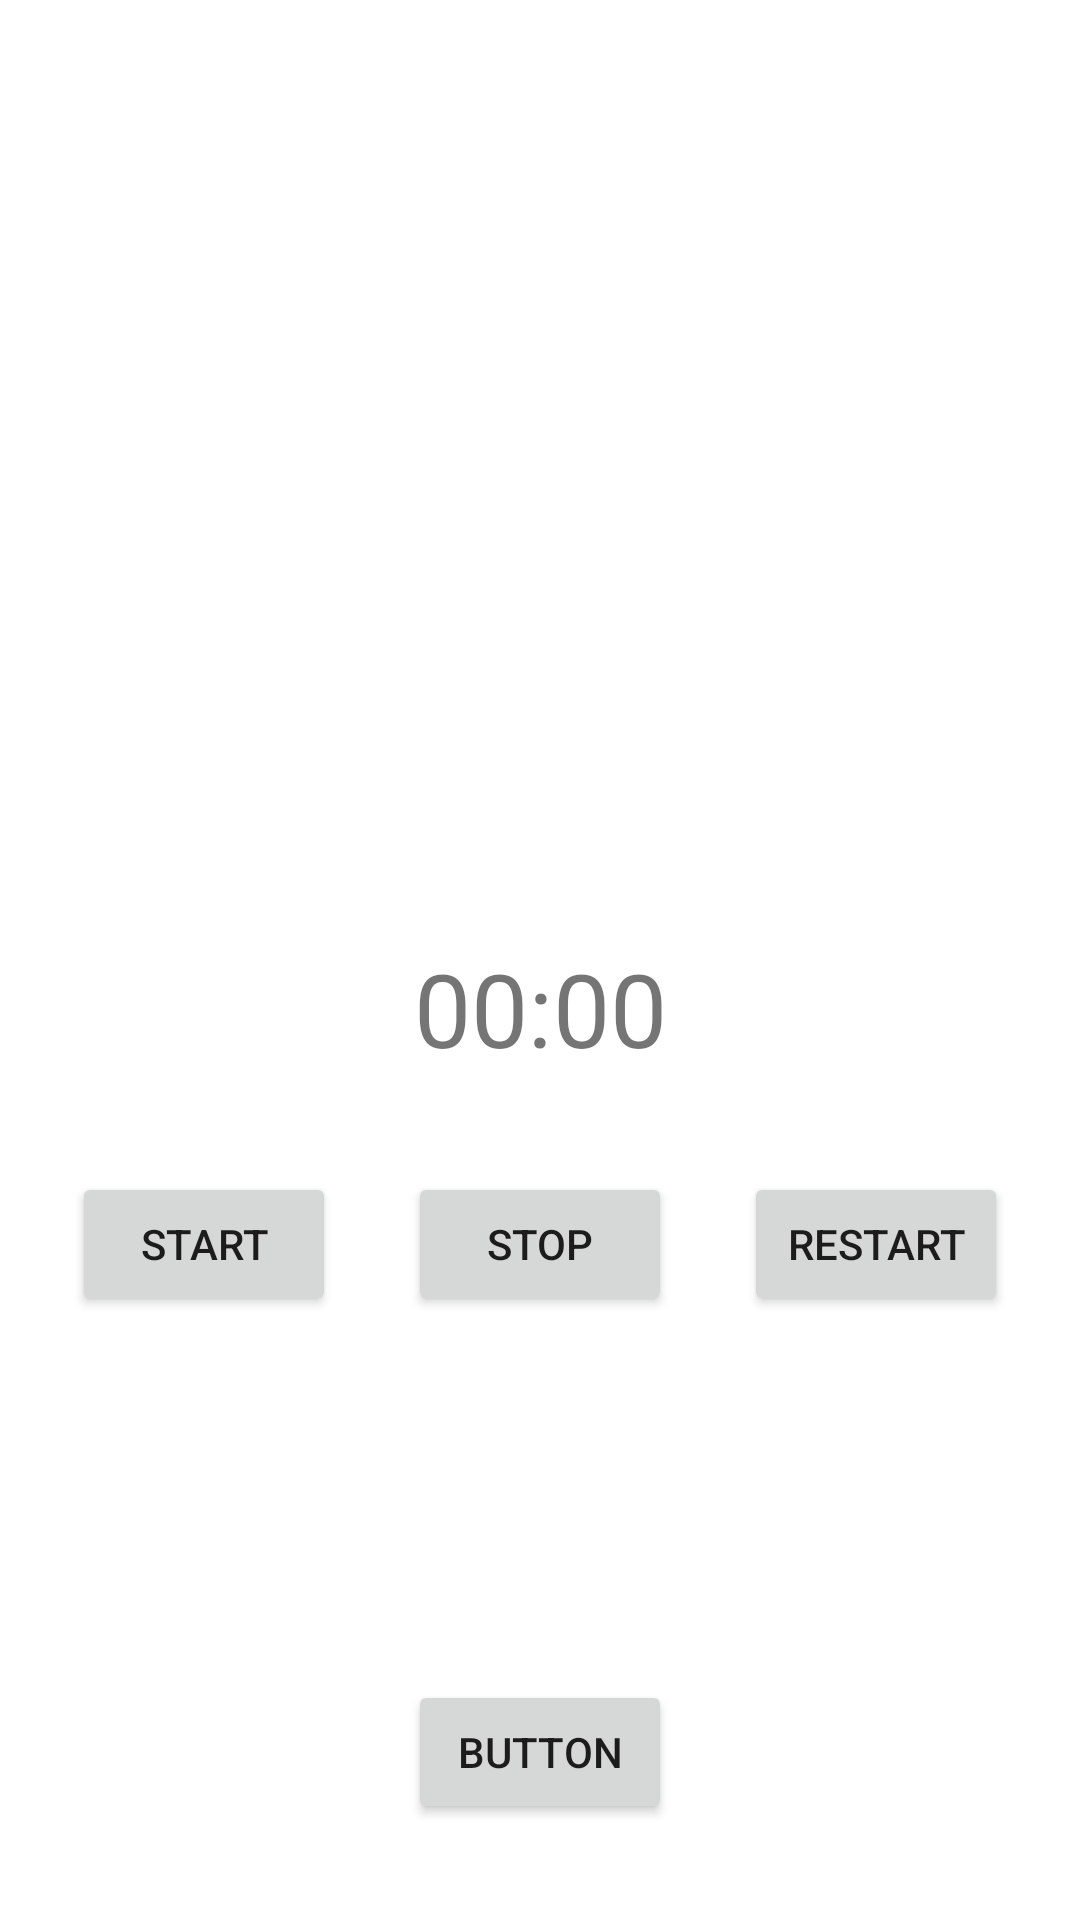

The Android layout XML behind this screen, and the referenced resources:
<!-- AndroidManifest.xml: application theme Theme.TouchApp -->
<!-- res/layout/activity_first_count_down_timer.xml -->
<?xml version="1.0" encoding="utf-8"?>
<androidx.constraintlayout.widget.ConstraintLayout xmlns:android="http://schemas.android.com/apk/res/android"
    xmlns:app="http://schemas.android.com/apk/res-auto"
    xmlns:tools="http://schemas.android.com/tools"
    android:layout_width="match_parent"
    android:layout_height="match_parent"
    tools:context=".FirstCountDownTimerActivity">


    <TextView
        android:id="@+id/tvCountDown"
        android:layout_width="wrap_content"
        android:layout_height="wrap_content"
        android:layout_marginTop="32dp"
        android:text="00:00"
        android:textSize="34sp"
        app:layout_constraintBottom_toBottomOf="parent"
        app:layout_constraintEnd_toEndOf="parent"
        app:layout_constraintStart_toStartOf="parent"
        app:layout_constraintTop_toTopOf="parent" />

    <Button
        android:id="@+id/btnCountDownStart"
        android:layout_width="wrap_content"
        android:layout_height="wrap_content"
        android:layout_marginTop="32dp"
        android:text="START"
        app:layout_constraintEnd_toStartOf="@+id/btnCountDownStop"
        app:layout_constraintHorizontal_bias="0.5"
        app:layout_constraintStart_toStartOf="parent"
        app:layout_constraintTop_toBottomOf="@+id/tvCountDown" />

    <Button
        android:id="@+id/btnCountDownStop"
        android:layout_width="wrap_content"
        android:layout_height="wrap_content"
        android:layout_marginTop="32dp"
        android:text="STOP"
        app:layout_constraintEnd_toStartOf="@+id/btnCountDownRestart"
        app:layout_constraintHorizontal_bias="0.5"
        app:layout_constraintStart_toEndOf="@+id/btnCountDownStart"
        app:layout_constraintTop_toBottomOf="@+id/tvCountDown" />

    <Button
        android:id="@+id/btnCountDownRestart"
        android:layout_width="wrap_content"
        android:layout_height="wrap_content"
        android:layout_marginTop="32dp"
        android:text="RESTART"
        app:layout_constraintEnd_toEndOf="parent"
        app:layout_constraintHorizontal_bias="0.5"
        app:layout_constraintStart_toEndOf="@+id/btnCountDownStop"
        app:layout_constraintTop_toBottomOf="@+id/tvCountDown" />

    <Button
        android:id="@+id/btnCountDownReset"
        android:layout_width="wrap_content"
        android:layout_height="wrap_content"
        android:layout_marginBottom="32dp"
        android:text="Button"
        app:layout_constraintBottom_toBottomOf="parent"
        app:layout_constraintEnd_toEndOf="parent"
        app:layout_constraintStart_toStartOf="parent" />
</androidx.constraintlayout.widget.ConstraintLayout>
<!-- resources referenced by this layout -->
<resources>
  <style name="Theme.TouchApp" parent="Theme.MaterialComponents.DayNight.DarkActionBar">
          
          <item name="colorPrimary">@color/purple_500</item>
          <item name="colorPrimaryVariant">@color/purple_700</item>
          <item name="colorOnPrimary">@color/white</item>
          
          <item name="colorSecondary">@color/teal_200</item>
          <item name="colorSecondaryVariant">@color/teal_700</item>
          <item name="colorOnSecondary">@color/black</item>
          
          <item name="android:statusBarColor" tools:targetApi="l">?attr/colorPrimaryVariant</item>
          
      </style>
  <!-- not gathered from this repository: default colours our renderer supplied (Android Studio template values) -->
  <color name="purple_500">#FF6200EE</color>
  <color name="purple_700">#FF3700B3</color>
  <color name="teal_200">#FF03DAC5</color>
  <color name="teal_700">#FF018786</color>
  <color name="black">#FF000000</color>
  <color name="white">#FFFFFFFF</color>
</resources>
